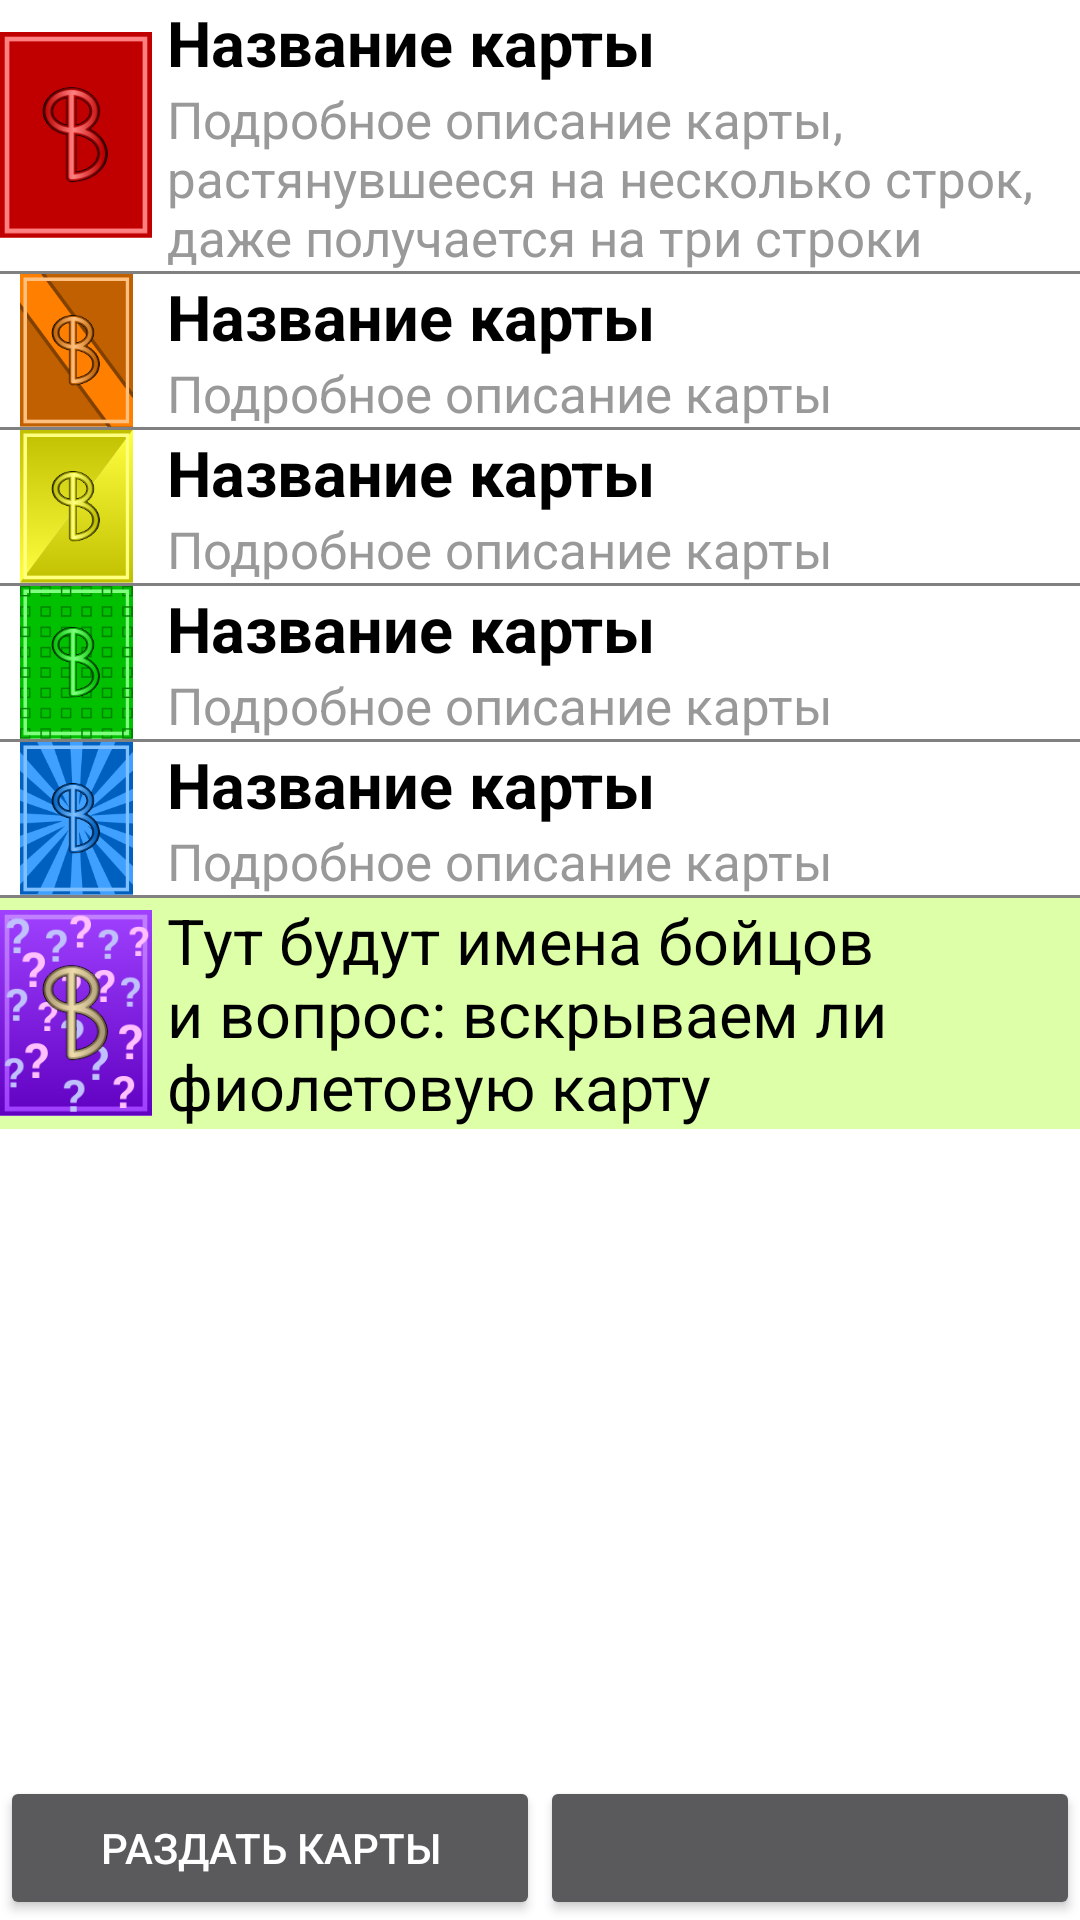

Android layout source for this screen:
<!-- AndroidManifest.xml: application theme AppTheme -->
<!-- res/layout/fragment_card.xml -->
<?xml version="1.0" encoding="utf-8"?>
<LinearLayout
        xmlns:android="http://schemas.android.com/apk/res/android"
        xmlns:tools="http://schemas.android.com/tools"
        xmlns:app="http://schemas.android.com/apk/res-auto"
        android:layout_width="match_parent"
        android:layout_height="match_parent"
        tools:context=".DrawCardsActivity"
        android:orientation="vertical"
        style="@style/AppColor"
        >

    <ScrollView
            android:layout_width="match_parent"
            android:layout_height="0dp"
            android:layout_weight="1"
            >
        <LinearLayout
                android:layout_width="match_parent"
                android:layout_height="wrap_content"
                android:orientation="vertical">
            <LinearLayout
                    android:layout_width="match_parent"
                    android:layout_height="wrap_content"
                    android:orientation="horizontal"
                    >
                <ImageView
                        android:id="@+id/draw_cards_img_score_card"
                        android:layout_width="0dp"
                        android:layout_height="match_parent"
                        android:layout_weight="1"
                        android:src="@drawable/card_score_00"
                        android:scaleType="centerInside"
                        android:layout_marginEnd="5dp"/>
                <LinearLayout
                        android:layout_width="0dp"
                        android:layout_height="wrap_content"
                        android:layout_weight="6"
                        android:orientation="vertical">
                    <TextView
                            android:id="@+id/draw_cards_txt_name_score_card"
                            android:layout_width="match_parent"
                            android:layout_height="wrap_content"
                            android:textStyle="bold"
                            android:text="Название карты"
                            style="@style/BigText"/>
                    <TextView
                            android:id="@+id/draw_cards_txt_description_score_card"
                            android:layout_width="match_parent"
                            android:layout_height="wrap_content"
                            android:text="Подробное описание карты, растянувшееся на несколько строк,
                        даже получается на три строки"
                            style="@style/MainText"/>
                </LinearLayout>
            </LinearLayout>

            <View style="@style/SeparatingLine"/>

            <LinearLayout
                    android:layout_width="match_parent"
                    android:layout_height="wrap_content"
                    android:orientation="horizontal"
                    >
                <ImageView
                        android:id="@+id/draw_cards_img_fight_card"
                        android:layout_width="0dp"
                        android:layout_height="match_parent"
                        android:layout_weight="1"
                        android:src="@drawable/card_fight_00"
                        android:scaleType="centerInside"
                        android:layout_marginEnd="5dp"/>
                <LinearLayout
                        android:layout_width="0dp"
                        android:layout_height="wrap_content"
                        android:layout_weight="6"
                        android:orientation="vertical">
                    <TextView
                            android:id="@+id/draw_cards_txt_name_fight_card"
                            android:layout_width="match_parent"
                            android:layout_height="wrap_content"
                            android:textStyle="bold"
                            android:text="Название карты"
                            style="@style/BigText"/>
                    <TextView
                            android:id="@+id/draw_cards_txt_description_fight_card"
                            android:layout_width="match_parent"
                            android:layout_height="wrap_content"
                            android:text="Подробное описание карты"
                            style="@style/MainText"/>
                </LinearLayout>
            </LinearLayout>

            <View style="@style/SeparatingLine"/>
            <LinearLayout
                    android:layout_width="match_parent"
                    android:layout_height="wrap_content"
                    android:orientation="horizontal"
                    >
                <ImageView
                        android:id="@+id/draw_cards_img_time_card"
                        android:layout_width="0dp"
                        android:layout_height="match_parent"
                        android:layout_weight="1"
                        android:src="@drawable/card_time_00"
                        android:scaleType="centerInside"
                        android:layout_marginEnd="5dp"/>
                <LinearLayout
                        android:layout_width="0dp"
                        android:layout_height="wrap_content"
                        android:layout_weight="6"
                        android:orientation="vertical">
                    <TextView
                            android:id="@+id/draw_cards_txt_name_time_card"
                            android:layout_width="match_parent"
                            android:layout_height="wrap_content"
                            android:textStyle="bold"
                            android:text="Название карты"
                            style="@style/BigText"/>
                    <TextView
                            android:id="@+id/draw_cards_txt_description_time_card"
                            android:layout_width="match_parent"
                            android:layout_height="wrap_content"
                            android:text="Подробное описание карты"
                            style="@style/MainText"/>
                </LinearLayout>
            </LinearLayout>

            <View style="@style/SeparatingLine"/>

            <LinearLayout
                    android:layout_width="match_parent"
                    android:layout_height="wrap_content"
                    android:orientation="horizontal"
                    >
                <ImageView
                        android:id="@+id/draw_cards_img_area_card"
                        android:layout_width="0dp"
                        android:layout_height="match_parent"
                        android:layout_weight="1"
                        android:src="@drawable/card_area_00"
                        android:scaleType="centerInside"
                        android:layout_marginEnd="5dp"/>
                <LinearLayout
                        android:layout_width="0dp"
                        android:layout_height="wrap_content"
                        android:layout_weight="6"
                        android:orientation="vertical">
                    <TextView
                            android:id="@+id/draw_cards_txt_name_area_card"
                            android:layout_width="match_parent"
                            android:layout_height="wrap_content"
                            android:textStyle="bold"
                            android:text="Название карты"
                            style="@style/BigText"/>
                    <TextView
                            android:id="@+id/draw_cards_txt_description_area_card"
                            android:layout_width="match_parent"
                            android:layout_height="wrap_content"
                            android:text="Подробное описание карты"
                            style="@style/MainText"/>
                </LinearLayout>
            </LinearLayout>

            <View style="@style/SeparatingLine"/>

            <LinearLayout
                    android:layout_width="match_parent"
                    android:layout_height="wrap_content"
                    android:orientation="horizontal"
                    >
                <ImageView
                        android:id="@+id/draw_cards_img_mod_card"
                        android:layout_width="0dp"
                        android:layout_height="match_parent"
                        android:layout_weight="1"
                        android:src="@drawable/card_mod_00"
                        android:scaleType="centerInside"
                        android:layout_marginEnd="5dp"/>
                <LinearLayout
                        android:layout_width="0dp"
                        android:layout_height="wrap_content"
                        android:layout_weight="6"
                        android:orientation="vertical">
                    <TextView
                            android:id="@+id/draw_cards_txt_name_mod_card"
                            android:layout_width="match_parent"
                            android:layout_height="wrap_content"
                            android:textStyle="bold"
                            android:text="Название карты"
                            style="@style/BigText"/>
                    <TextView
                            android:id="@+id/draw_cards_txt_description_mod_card"
                            android:layout_width="match_parent"
                            android:layout_height="wrap_content"
                            android:text="Подробное описание карты"
                            style="@style/MainText"/>
                </LinearLayout>
            </LinearLayout>

            <View style="@style/SeparatingLine"/>

            <LinearLayout
                    android:layout_width="match_parent"
                    android:layout_height="wrap_content"
                    android:orientation="horizontal"
                    android:background="@color/colorThirdLight"
                    >
                <ImageView
                        android:id="@+id/draw_cards_img_mad_card"
                        android:layout_width="0dp"
                        android:layout_height="match_parent"
                        android:layout_weight="1"
                        android:src="@drawable/card_mad_00"
                        android:scaleType="centerInside"
                        android:layout_marginEnd="5dp"/>
                <LinearLayout
                        android:layout_width="0dp"
                        android:layout_height="wrap_content"
                        android:layout_weight="6"
                        android:orientation="vertical">
                    <TextView
                            android:id="@+id/draw_cards_txt_description_mad_card"
                            android:layout_width="match_parent"
                            android:layout_height="wrap_content"
                            android:text="Тут будут имена бойцов и вопрос: вскрываем ли фиолетовую карту"
                            style="@style/BigText"/>
                </LinearLayout>
            </LinearLayout>
        </LinearLayout>

    </ScrollView>
    <LinearLayout
            android:layout_width="match_parent"
            android:layout_height="wrap_content"
            android:orientation="horizontal">
        <Button
                android:id="@+id/draw_cards_btn_draw_cards"
                android:layout_width="0dp"
                android:layout_height="wrap_content"
                android:layout_weight="1"
                android:text="Раздать карты"/>
        <Button
                android:id="@+id/draw_cards_btn_to_fight"
                android:layout_width="0dp"
                android:layout_height="wrap_content"
                android:layout_weight="1"/>
    </LinearLayout>

</LinearLayout>
<!-- resources referenced by this layout -->
<resources>
  <color name="colorThirdLight">#DDFFA7</color>
  <!-- drawable card_area_00: png bitmap (drawable, 8718 bytes) -->
  <!-- drawable card_fight_00: png bitmap (drawable, 10687 bytes) -->
  <!-- drawable card_mad_00: png bitmap (drawable, 16616 bytes) -->
  <!-- drawable card_mod_00: png bitmap (drawable, 16897 bytes) -->
  <!-- drawable card_score_00: png bitmap (drawable, 5704 bytes) -->
  <!-- drawable card_time_00: png bitmap (drawable, 8763 bytes) -->
  <style name="AppColor">
          <item name="android:background">@color/colorWhite</item>
      </style>
  <style name="BigText" parent="Theme.AppCompat.NoActionBar">
          <item name="android:textColor">@color/colorBlack</item>
          <item name="android:textSize">21sp</item>
      </style>
  <style name="MainText" parent="Theme.AppCompat.NoActionBar">
          <item name="android:textColor">@color/colorMainText</item>
          <item name="android:textSize">17sp</item>
      </style>
  <style name="SeparatingLine" parent="Theme.AppCompat.NoActionBar">
          <item name="android:layout_width">match_parent</item>
          <item name="android:layout_height">1dp</item>
          <item name="android:background">@color/colorGray</item>
      </style>
  <style name="AppTheme" parent="Theme.AppCompat.NoActionBar">
          <item name="colorPrimary">@color/colorPrimary</item>
          <item name="colorPrimaryDark">@color/colorPrimaryDark</item>
          <item name="colorAccent">@color/colorAccent</item>
      </style>
  <color name="colorWhite">#FFFFFF</color>
  <color name="colorBlack">#000000</color>
  <color name="colorMainText">#999999</color>
  <color name="colorGray">#808080</color>
  <color name="colorPrimary">#557788</color>
  <color name="colorPrimaryDark">#294B5B</color>
  <color name="colorAccent">#D81B60</color>
</resources>
